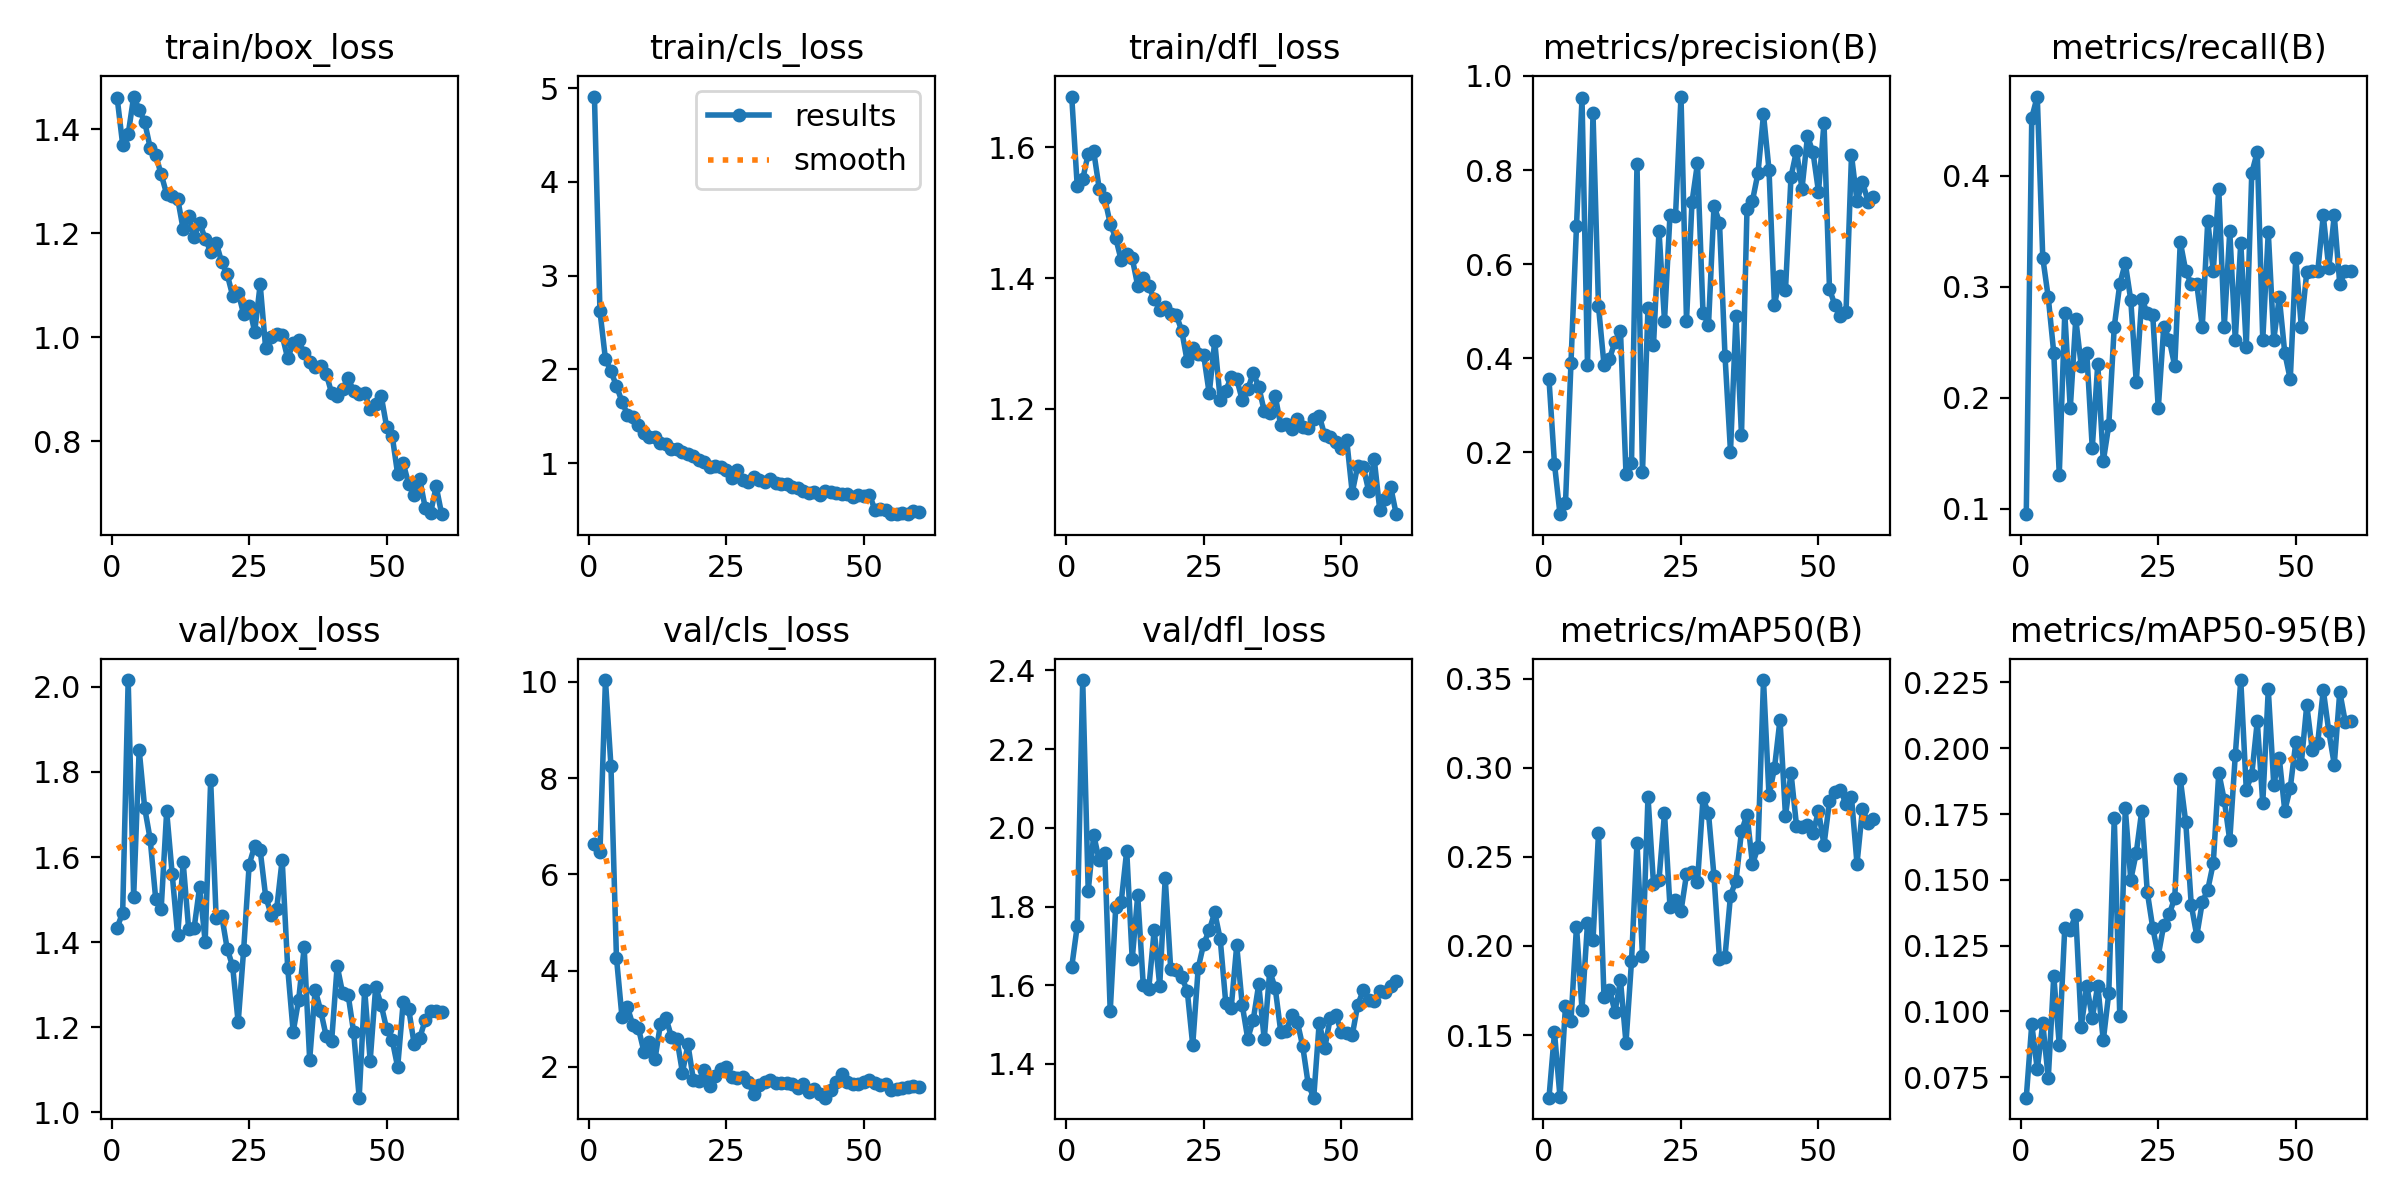

The table this chart was drawn from, first rows:
epoch, time, train/box_loss, train/cls_loss, train/dfl_loss, metrics/precision(B), metrics/recall(B), metrics/mAP50(B), metrics/mAP50-95(B), val/box_loss, val/cls_loss, val/dfl_loss, lr/pg0, lr/pg1, lr/pg2
1, 62.86, 1.46, 4.909, 1.678, 0.3555, 0.09524, 0.1149, 0.0672, 1.435, 6.632, 1.646, 0.0003977, 0.0003977, 0.0003977
2, 115.6, 1.371, 2.623, 1.541, 0.1755, 0.4524, 0.1515, 0.0951, 1.469, 6.464, 1.75, 0.000801, 0.000801, 0.000801
3, 168.1, 1.39, 2.11, 1.551, 0.06898, 0.4714, 0.1152, 0.07793, 2.016, 10.04, 2.375, 0.00119, 0.00119, 0.00119
4, 220, 1.463, 1.981, 1.59, 0.09254, 0.3262, 0.1665, 0.09548, 1.507, 8.256, 1.84, 0.001188, 0.001188, 0.001188
5, 272.2, 1.438, 1.824, 1.594, 0.3909, 0.2905, 0.1582, 0.07459, 1.853, 4.271, 1.982, 0.001167, 0.001167, 0.001167
6, 325.4, 1.414, 1.658, 1.537, 0.6808, 0.2405, 0.2109, 0.1135, 1.716, 3.042, 1.917, 0.001147, 0.001147, 0.001147
7, 378.2, 1.364, 1.518, 1.522, 0.9524, 0.131, 0.1643, 0.08729, 1.642, 3.235, 1.936, 0.001126, 0.001126, 0.001126
8, 430.8, 1.35, 1.489, 1.483, 0.3864, 0.2762, 0.2127, 0.1318, 1.503, 2.866, 1.534, 0.001106, 0.001106, 0.001106
9, 483.7, 1.313, 1.405, 1.461, 0.9203, 0.1905, 0.2032, 0.1311, 1.478, 2.8, 1.798, 0.001085, 0.001085, 0.001085
10, 536.2, 1.275, 1.322, 1.427, 0.5106, 0.271, 0.2632, 0.1367, 1.708, 2.316, 1.812, 0.001064, 0.001064, 0.001064
11, 589.6, 1.271, 1.281, 1.437, 0.3862, 0.2286, 0.1711, 0.09424, 1.561, 2.519, 1.942, 0.001044, 0.001044, 0.001044
12, 642.2, 1.267, 1.28, 1.431, 0.399, 0.2405, 0.1752, 0.1098, 1.416, 2.153, 1.666, 0.001023, 0.001023, 0.001023
13, 695.7, 1.207, 1.22, 1.388, 0.4354, 0.1548, 0.1631, 0.09756, 1.587, 2.888, 1.829, 0.001002, 0.001002, 0.001002
14, 748.3, 1.233, 1.206, 1.401, 0.4573, 0.2307, 0.1807, 0.1098, 1.431, 3.02, 1.602, 0.0009819, 0.0009819, 0.0009819
15, 801, 1.194, 1.155, 1.388, 0.1544, 0.1429, 0.1456, 0.08895, 1.434, 2.618, 1.59, 0.0009612, 0.0009612, 0.0009612
16, 853.7, 1.22, 1.156, 1.368, 0.1776, 0.1752, 0.1913, 0.1069, 1.531, 2.578, 1.74, 0.0009406, 0.0009406, 0.0009406
17, 906.6, 1.189, 1.118, 1.352, 0.8131, 0.2643, 0.258, 0.1736, 1.401, 1.881, 1.599, 0.00092, 0.00092, 0.00092
18, 959.3, 1.165, 1.093, 1.355, 0.1584, 0.3024, 0.1943, 0.0983, 1.78, 2.464, 1.872, 0.0008994, 0.0008994, 0.0008994
19, 1012, 1.181, 1.074, 1.345, 0.5079, 0.3214, 0.2837, 0.1772, 1.457, 1.721, 1.64, 0.0008787, 0.0008787, 0.0008787
20, 1065, 1.145, 1.034, 1.344, 0.4276, 0.2881, 0.2348, 0.15, 1.462, 1.704, 1.639, 0.0008581, 0.0008581, 0.0008581
21, 1117, 1.121, 1.01, 1.32, 0.6708, 0.2143, 0.2371, 0.1603, 1.385, 1.937, 1.62, 0.0008375, 0.0008375, 0.0008375
22, 1170, 1.08, 0.9549, 1.273, 0.4803, 0.2895, 0.2746, 0.1763, 1.343, 1.605, 1.586, 0.0008169, 0.0008169, 0.0008169
23, 1223, 1.086, 0.9724, 1.293, 0.7045, 0.2762, 0.2219, 0.1454, 1.212, 1.804, 1.448, 0.0007962, 0.0007962, 0.0007962
24, 1276, 1.044, 0.9563, 1.283, 0.7022, 0.2743, 0.2255, 0.1317, 1.383, 1.951, 1.644, 0.0007756, 0.0007756, 0.0007756
25, 1328, 1.061, 0.9327, 1.282, 0.9561, 0.1905, 0.2196, 0.1212, 1.582, 1.993, 1.705, 0.000755, 0.000755, 0.000755
26, 1382, 1.01, 0.8444, 1.224, 0.48, 0.2643, 0.2401, 0.1328, 1.626, 1.778, 1.739, 0.0007344, 0.0007344, 0.0007344
27, 1435, 1.101, 0.9235, 1.304, 0.7318, 0.2524, 0.2416, 0.1369, 1.616, 1.772, 1.785, 0.0007137, 0.0007137, 0.0007137
28, 1487, 0.9783, 0.8195, 1.214, 0.8146, 0.2286, 0.2357, 0.1432, 1.507, 1.791, 1.717, 0.0006931, 0.0006931, 0.0006931
29, 1540, 0.9999, 0.7993, 1.227, 0.4974, 0.3405, 0.2828, 0.1884, 1.465, 1.675, 1.556, 0.0006725, 0.0006725, 0.0006725
30, 1593, 1.007, 0.8508, 1.249, 0.4708, 0.3143, 0.2744, 0.1718, 1.478, 1.428, 1.543, 0.0006519, 0.0006519, 0.0006519
31, 1645, 1.004, 0.8189, 1.246, 0.7238, 0.3024, 0.2392, 0.1404, 1.594, 1.612, 1.701, 0.0006312, 0.0006312, 0.0006312
32, 1698, 0.9594, 0.8052, 1.214, 0.6884, 0.3024, 0.1926, 0.1288, 1.34, 1.69, 1.55, 0.0006106, 0.0006106, 0.0006106
33, 1751, 0.9888, 0.8336, 1.23, 0.4057, 0.2643, 0.194, 0.1414, 1.189, 1.732, 1.464, 0.00059, 0.00059, 0.00059
34, 1804, 0.9942, 0.7859, 1.255, 0.202, 0.3593, 0.2282, 0.1463, 1.265, 1.674, 1.512, 0.0005694, 0.0005694, 0.0005694
35, 1856, 0.9688, 0.7751, 1.234, 0.4907, 0.3143, 0.2367, 0.1563, 1.388, 1.673, 1.602, 0.0005487, 0.0005487, 0.0005487
36, 1909, 0.9528, 0.7814, 1.197, 0.2371, 0.3881, 0.2643, 0.1907, 1.124, 1.673, 1.463, 0.0005281, 0.0005281, 0.0005281
37, 1962, 0.9426, 0.7485, 1.194, 0.717, 0.2643, 0.2737, 0.1803, 1.288, 1.64, 1.636, 0.0005075, 0.0005075, 0.0005075
38, 2015, 0.9437, 0.733, 1.22, 0.7352, 0.35, 0.2458, 0.165, 1.239, 1.553, 1.592, 0.0004869, 0.0004869, 0.0004869
39, 2068, 0.9298, 0.7058, 1.175, 0.7936, 0.2524, 0.2554, 0.1973, 1.18, 1.638, 1.482, 0.0004662, 0.0004662, 0.0004662
40, 2120, 0.8923, 0.6842, 1.177, 0.9181, 0.3399, 0.3492, 0.2259, 1.169, 1.487, 1.483, 0.0004456, 0.0004456, 0.0004456
41, 2173, 0.8863, 0.6918, 1.17, 0.8007, 0.2458, 0.2845, 0.1843, 1.344, 1.54, 1.525, 0.000425, 0.000425, 0.000425
42, 2226, 0.901, 0.6629, 1.185, 0.5128, 0.4026, 0.2999, 0.19, 1.28, 1.435, 1.508, 0.0004044, 0.0004044, 0.0004044
43, 2278, 0.9206, 0.7067, 1.173, 0.5756, 0.4214, 0.327, 0.2102, 1.275, 1.359, 1.445, 0.0003837, 0.0003837, 0.0003837
44, 2331, 0.8963, 0.6909, 1.172, 0.5458, 0.2524, 0.2729, 0.1791, 1.188, 1.51, 1.348, 0.0003631, 0.0003631, 0.0003631
45, 2384, 0.8902, 0.6874, 1.185, 0.7856, 0.3492, 0.2972, 0.2223, 1.035, 1.675, 1.314, 0.0003425, 0.0003425, 0.0003425
46, 2437, 0.8918, 0.6717, 1.19, 0.8408, 0.2524, 0.2675, 0.1861, 1.288, 1.856, 1.505, 0.0003219, 0.0003219, 0.0003219
47, 2490, 0.8622, 0.6668, 1.16, 0.7605, 0.2906, 0.2669, 0.1963, 1.121, 1.676, 1.44, 0.0003012, 0.0003012, 0.0003012
48, 2542, 0.8714, 0.6366, 1.157, 0.8716, 0.2405, 0.2679, 0.1763, 1.295, 1.651, 1.516, 0.0002806, 0.0002806, 0.0002806
49, 2595, 0.8874, 0.664, 1.149, 0.8376, 0.2167, 0.2633, 0.1849, 1.253, 1.636, 1.525, 0.00026, 0.00026, 0.00026
50, 2648, 0.8273, 0.6509, 1.141, 0.7541, 0.3262, 0.2756, 0.2022, 1.196, 1.688, 1.482, 0.0002394, 0.0002394, 0.0002394
51, 2700, 0.8105, 0.6665, 1.152, 0.9005, 0.2643, 0.2567, 0.1941, 1.171, 1.734, 1.479, 0.0002188, 0.0002188, 0.0002188
52, 2753, 0.7362, 0.5013, 1.072, 0.5473, 0.3135, 0.2814, 0.2165, 1.107, 1.664, 1.473, 0.0001981, 0.0001981, 0.0001981
53, 2806, 0.7576, 0.5081, 1.113, 0.5124, 0.3143, 0.2865, 0.1992, 1.259, 1.632, 1.55, 0.0001775, 0.0001775, 0.0001775
54, 2858, 0.7179, 0.5019, 1.112, 0.4903, 0.3143, 0.2872, 0.2021, 1.243, 1.641, 1.587, 0.0001569, 0.0001569, 0.0001569
55, 2911, 0.6966, 0.4571, 1.074, 0.4976, 0.3643, 0.2797, 0.2221, 1.161, 1.525, 1.563, 0.0001363, 0.0001363, 0.0001363
56, 2964, 0.7279, 0.4612, 1.123, 0.8313, 0.317, 0.2833, 0.2064, 1.175, 1.549, 1.559, 0.0001156, 0.0001156, 0.0001156
57, 3016, 0.672, 0.4645, 1.046, 0.7341, 0.3643, 0.2461, 0.1938, 1.217, 1.557, 1.585, 9.5e-05, 9.5e-05, 9.5e-05
58, 3067, 0.6627, 0.4608, 1.062, 0.7748, 0.3024, 0.277, 0.2215, 1.237, 1.583, 1.582, 7.4375e-05, 7.4375e-05, 7.4375e-05
59, 3119, 0.7129, 0.4956, 1.081, 0.7331, 0.3143, 0.2692, 0.21, 1.239, 1.593, 1.599, 5.375e-05, 5.375e-05, 5.375e-05
60, 3171, 0.6595, 0.4829, 1.039, 0.7427, 0.3143, 0.2712, 0.2104, 1.237, 1.587, 1.611, 3.3125e-05, 3.3125e-05, 3.3125e-05
